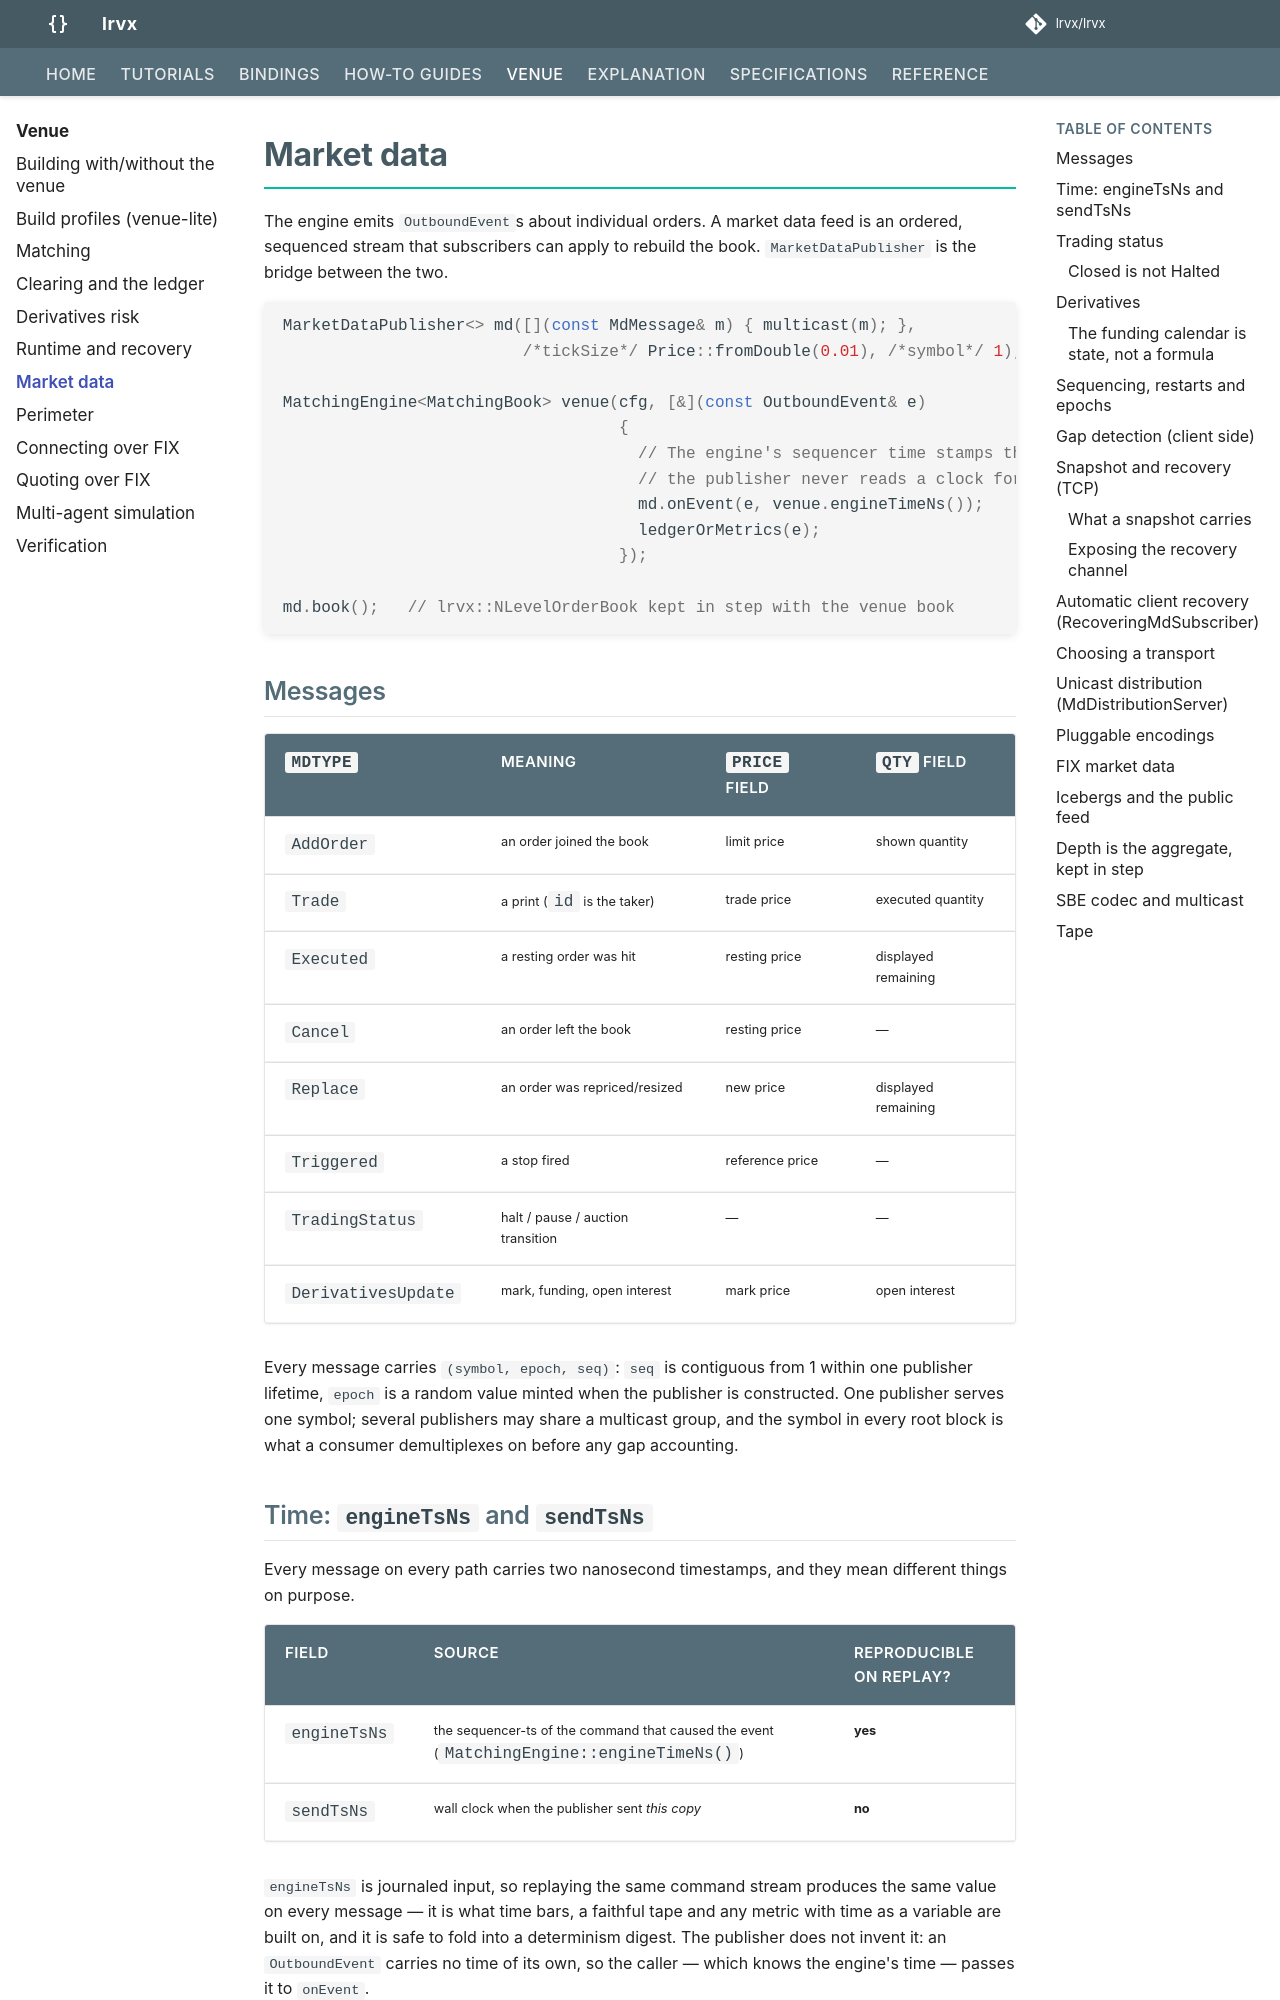

repository: lrvx/lrvx · page: venue/market-data/index.html · generator: mkdocs

# Market data

The engine emits `OutboundEvent`s about individual orders. A market data feed
is an ordered, sequenced stream that subscribers can apply to rebuild the
book. `MarketDataPublisher` is the bridge between the two.

```cpp
MarketDataPublisher<> md([](const MdMessage& m) { multicast(m); },
                         /*tickSize*/ Price::fromDouble(0.01), /*symbol*/ 1);

MatchingEngine<MatchingBook> venue(cfg, [&](const OutboundEvent& e)
                                   {
                                     // The engine's sequencer time stamps the feed;
                                     // the publisher never reads a clock for it.
                                     md.onEvent(e, venue.engineTimeNs());
                                     ledgerOrMetrics(e);
                                   });

md.book();   // lrvx::NLevelOrderBook kept in step with the venue book
```

## Messages

| `MdType` | Meaning | `price` field | `qty` field |
|---|---|---|---|
| `AddOrder` | an order joined the book | limit price | shown quantity |
| `Trade` | a print (`id` is the taker) | trade price | executed quantity |
| `Executed` | a resting order was hit | resting price | displayed remaining |
| `Cancel` | an order left the book | resting price | — |
| `Replace` | an order was repriced/resized | new price | displayed remaining |
| `Triggered` | a stop fired | reference price | — |
| `TradingStatus` | halt / pause / auction transition | — | — |
| `DerivativesUpdate` | mark, funding, open interest | mark price | open interest |

Every message carries `(symbol, epoch, seq)`: `seq` is contiguous from 1
within one publisher lifetime, `epoch` is a random value minted when the
publisher is constructed. One publisher serves one symbol; several publishers
may share a multicast group, and the symbol in every root block is what a
consumer demultiplexes on before any gap accounting.

## Time: `engineTsNs` and `sendTsNs`

Every message on every path carries two nanosecond timestamps, and they mean
different things on purpose.

| Field | Source | Reproducible on replay? |
|---|---|---|
| `engineTsNs` | the sequencer-ts of the command that caused the event (`MatchingEngine::engineTimeNs()`) | **yes** |
| `sendTsNs` | wall clock when the publisher sent *this copy* | **no** |

`engineTsNs` is journaled input, so replaying the same command stream produces
the same value on every message — it is what time bars, a faithful tape and
any metric with time as a variable are built on, and it is safe to fold into a
determinism digest. The publisher does not invent it: an `OutboundEvent`
carries no time of its own, so the caller — which knows the engine's time —
passes it to `onEvent`.

`sendTsNs` is a wall-clock read at send time and is deliberately **not**
reproducible. A resend of the same message carries a later `sendTsNs` than the
original, which is exactly how a consumer tells a replayed copy from live
flow. `sendTsNs - engineTsNs` is the venue's own outbound latency. It must
never enter an event hash or a determinism comparison (`hashEvent` does not
see it: the timestamps are added by the publisher, below the event layer).

Both are non-decreasing within one publisher: `engineTsNs` because sequencer
time is, `sendTsNs` because the publisher latches the maximum it has issued —
a backwards step of the system clock cannot make the feed look reordered.

On the wire:

- **SBE** — two trailing `int64` fields (`engineTs`, `sendTs`, `sinceVersion=3`)
  appended to the end of every incremental root block, exactly as `epoch` was
  in version 1. A version-1/2 reader skips them via the header's `blockLength`
  and decodes everything else byte for byte.
- **FIX** — `52 SendingTime` carries `sendTsNs`, `60 TransactTime` and
  `273 MDEntryTime` carry `engineTsNs`. All standard fields; a message from a
  publisher that has no timestamp (0) omits the tag rather than printing the
  epoch.
